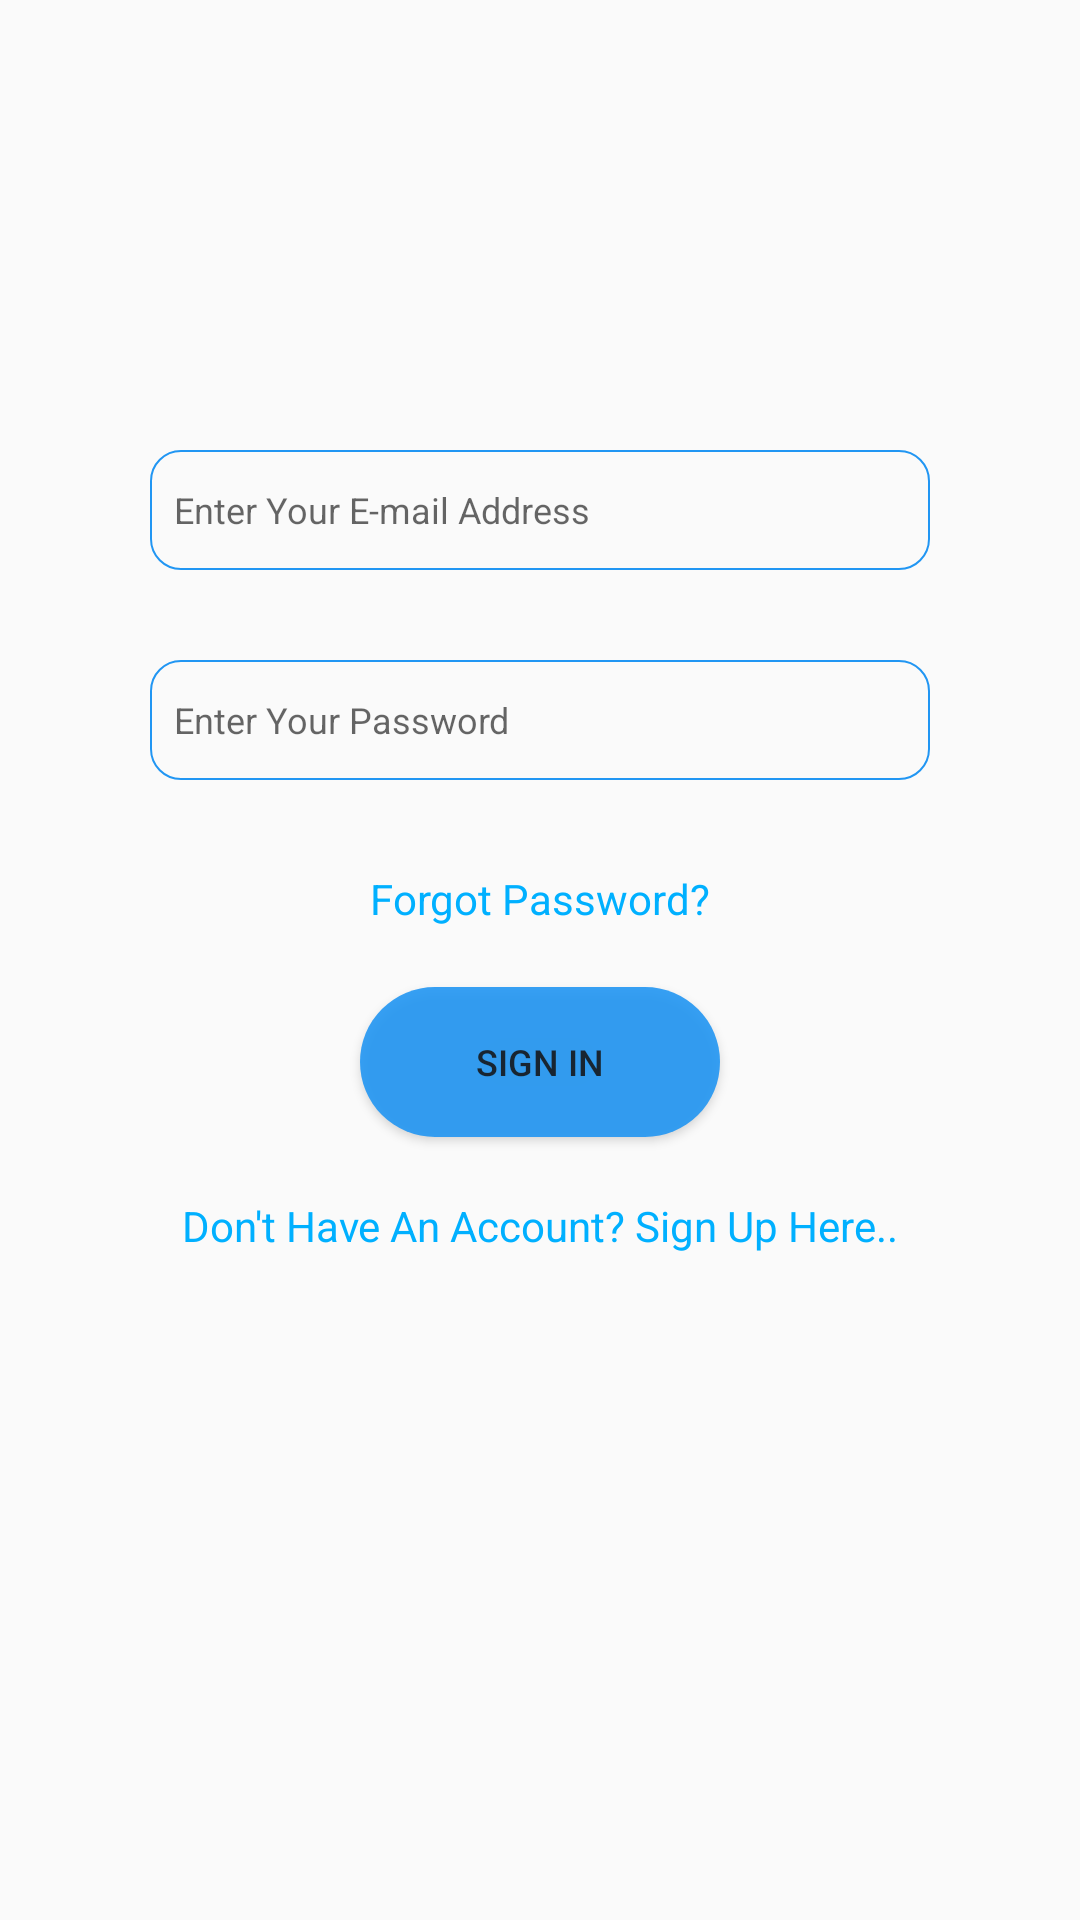

Reconstruct the res/layout file that produces this screen, plus the resources it refers to.
<!-- AndroidManifest.xml: application theme AppTheme -->
<!-- res/layout/activity_login.xml -->
<?xml version="1.0" encoding="utf-8"?>
<LinearLayout xmlns:android="http://schemas.android.com/apk/res/android"
    xmlns:app="http://schemas.android.com/apk/res-auto"
    xmlns:tools="http://schemas.android.com/tools"
    android:layout_width="match_parent"
    android:layout_height="match_parent"
    android:orientation="vertical"
    tools:context=".LoginActivity">



    <EditText
        android:id="@+id/editSignMail"
        android:layout_width="260dp"
        android:layout_height="40dp"
        android:padding="5dp"
        android:layout_marginTop="150dp"
        android:background="@drawable/custom_edit_text"
        android:layout_gravity="center"
        android:textSize="12dp"
        android:hint=" Enter Your E-mail Address"
        android:inputType="textEmailAddress" />

    <EditText
        android:id="@+id/editSignPW"
        android:layout_gravity="center"
        android:layout_width="260dp"
        android:textSize="12dp"
        android:padding="5dp"
        android:layout_height="40dp"
        android:background="@drawable/custom_edit_text"
        android:hint=" Enter Your Password"
        android:inputType="textPersonName|textPassword"
        android:layout_marginVertical="30dp"

        />
    <TextView
        android:id="@+id/textForgotPW"
        android:layout_width="wrap_content"
        android:layout_height="wrap_content"
        android:layout_marginBottom="10dp"
        android:layout_gravity="center"
        android:textColor="@color/colorPrimary"
        android:text="Forgot Password?"></TextView>

    <Button
        android:id="@+id/btnSignIn"
        android:layout_width="120dp"
        android:layout_height="50dp"
        android:textSize="12dp"
        android:padding="5dp"
        android:layout_gravity="center"
        android:layout_marginVertical="10dp"
        android:background="@drawable/rounded_button"
        android:alpha="0.9"
        android:text="Sign In" />

    <TextView
        android:id="@+id/textSignIn"
        android:layout_width="wrap_content"
        android:layout_height="wrap_content"
        android:layout_marginTop="10dp"
        android:layout_gravity="center"
        android:textColor="@color/colorPrimary"
        android:text="Don't Have An Account? Sign Up Here.."
        />
</LinearLayout>
<!-- resources referenced by this layout -->
<resources>
  <color name="colorPrimary">#00b0ff</color>
  <!-- drawable custom_edit_text (drawable) -->
  <?xml version="1.0" encoding="utf-8"?>
  <shape xmlns:android="http://schemas.android.com/apk/res/android"
      android:height="50dp"
      android:shape="rectangle">
      <corners android:radius="10dp"/>
      
      <stroke android:width="2px" android:color="#2196F3"/>
  </shape>
  <!-- drawable rounded_button (drawable) -->
  <?xml version="1.0" encoding="utf-8"?>
  <shape xmlns:android="http://schemas.android.com/apk/res/android"
      android:shape="rectangle">
      <corners android:radius="30dp"/>
      <solid android:color="#2196F3"/>
  
  </shape>
  <style name="AppTheme" parent="Theme.AppCompat.Light.DarkActionBar">
          
          <item name="colorPrimary">@color/colorPrimary</item>
          <item name="colorPrimaryDark">@color/colorPrimaryDark</item>
          <item name="colorAccent">@color/colorAccent</item>
      </style>
  <color name="colorPrimaryDark">#00b0ff</color>
  <color name="colorAccent">#00b0ff</color>
</resources>
